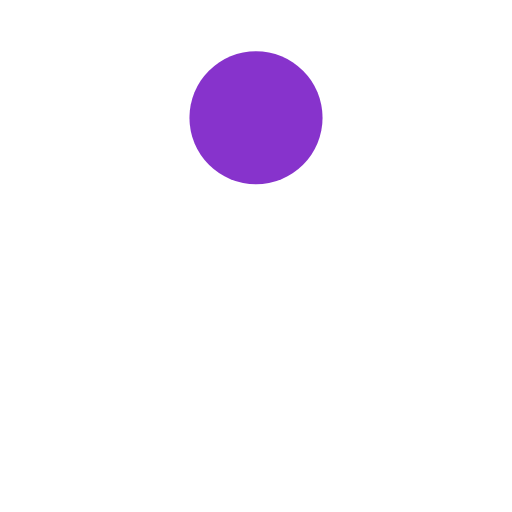
t = 0.00 s
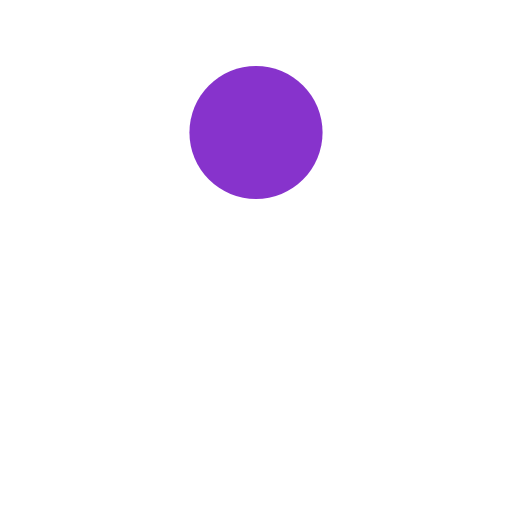
t = 0.15 s
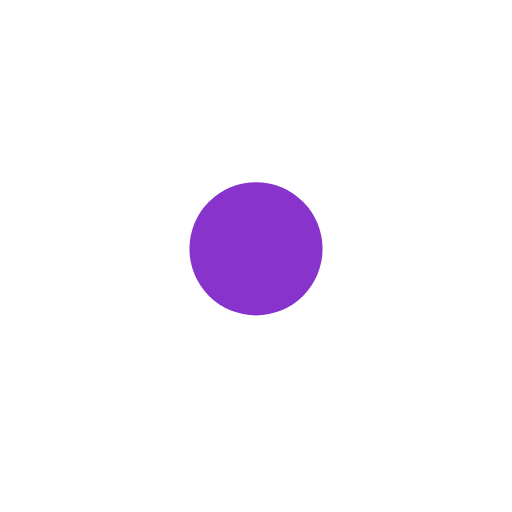
t = 0.44 s
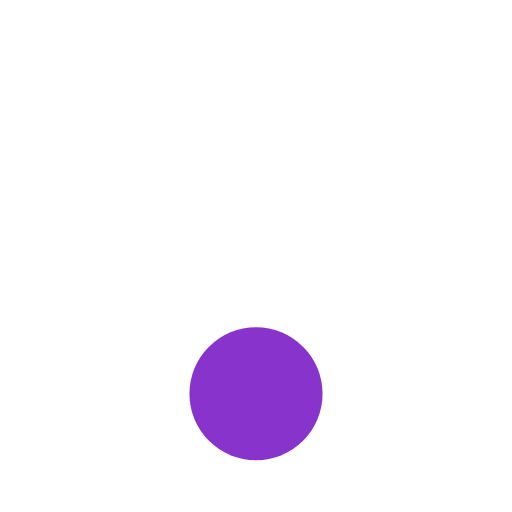
t = 0.59 s
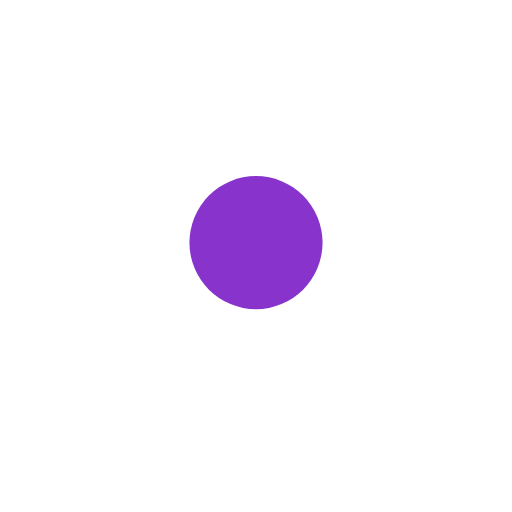
t = 0.74 s
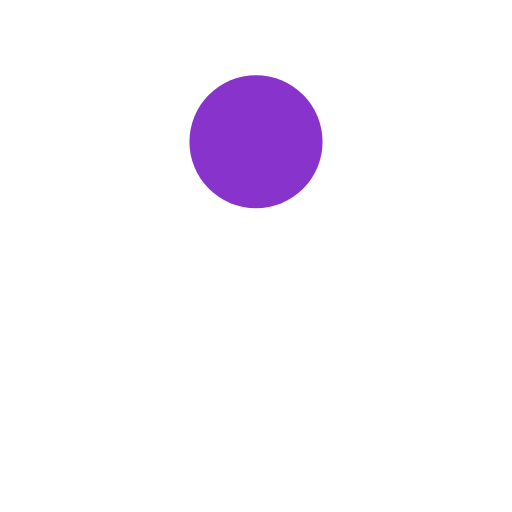
t = 1.03 s

The animated SVG that drew these frames (rendered in a browser with its animation timeline set to each time). Animation: 1 SMIL element (animate=1); one cycle of 1.18 s, repeats indefinitely.

<?xml version="1.0" encoding="utf-8"?>
<svg xmlns="http://www.w3.org/2000/svg" xmlns:xlink="http://www.w3.org/1999/xlink" style="margin: auto; background: none; display: block; shape-rendering: auto;" width="200px" height="200px" viewBox="0 0 100 100" preserveAspectRatio="xMidYMid">
<circle cx="50" cy="23" r="13" fill="hsla(273,60%,50%,1)">
  <animate attributeName="cy" dur="1.1764705882352942s" repeatCount="indefinite" calcMode="spline" keySplines="0.45 0 0.9 0.55;0 0.45 0.55 0.9" keyTimes="0;0.5;1" values="23;77;23"></animate>
</circle>
<!-- [ldio] generated by https://loading.io/ --></svg>